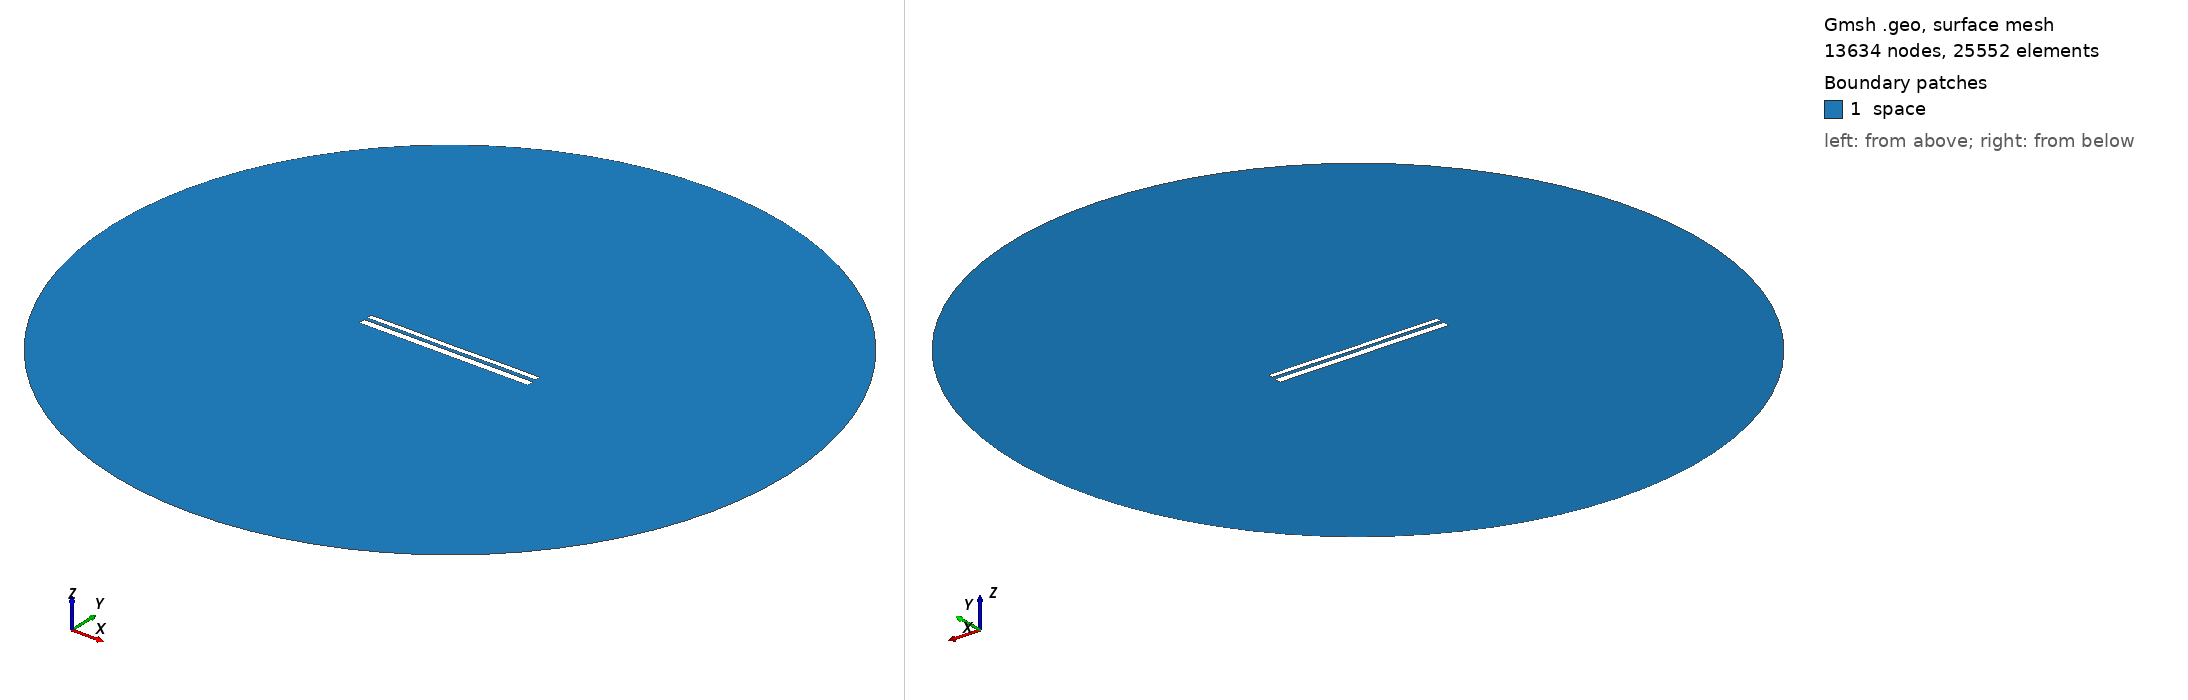

Gmsh geometry script, surface-meshed: 13634 nodes, 25552 surface elements. Boundary patches (legend numbers): 1 space. Left view from above one corner, right view from below the opposite corner. Legend entries are the model's physical surfaces. The drawing asked Gmsh for element sizes between 1% and 20% of the model's largest extent; the script's own settings can give other sizes.

=== 9939.geo (drawn) ===
//---------------------------------------
// Geometry kernel
//---------------------------------------

SetFactory("OpenCASCADE");



//---------------------------------------
// Parameters of the geometry
//---------------------------------------

// Overetch of the upper plate
overetch = 0.375;

// Distance between the plates
distance = 1.5;

// Discretization over the x axis (for the deformation)
nx = 50; 

// Length of the plate
L = 100 - overetch; 

// Number of modes
n = 4; 

// 1st mode coefficient
coeff(1) = 0.15;
beta(1) = 0.596864 * 3.1415926535 / L;

// 2nd mode coefficient
coeff(2) = 0.0;
beta(2) = 1.49418 * 3.1415926535 / L;

// 3rd mode coefficient
coeff(3) = 0.0;
beta(3) = 2.50025 * 3.1415926535 / L;

// 4th mode coefficient
coeff(4) = 0.07499999999999998;
beta(4) = 3.49999 * 3.1415926535 / L;



//---------------------------------------
// Upper plate (deformed rectangle)
//---------------------------------------

// Coordiantes of the upper plate
xmin = -50;
xmax = 50 - overetch;

// Height of the upper plate
yheight = 4 - 2 * overetch;

// Indexes of the points
UpperID[] = {};
LowerID[] = {};
LeftID[] = {};
RightID[] = {};

// Point index
p = 1;

// Horizontal edges
For i In {1:nx}
    x = xmin + (i-1)*(xmax - xmin)/(nx-1);

    y_bottom = distance / 2 + overetch;
    For j In {1:n}
        C = (Cosh(beta(j)*L) + Cos(beta(j)*L)) / (Sinh(beta(j)*L) + Sin(beta(j)*L));
        y_bottom  = y_bottom + coeff(j) * (Cosh(beta(j)*(x+50)) - Cos(beta(j)*(x+50)) - C * (Sinh(beta(j)*(x+50)) - Sin(beta(j)*(x+50))));
    EndFor

    y_top = y_bottom + yheight;

    Point(p) = {x, y_top, 0, 1.0};
    UpperID[i] = p;
    p = p + 1;

    Point(p) = {x, y_bottom, 0, 1.0};
    LowerID[i] = p;
    p = p + 1;
EndFor

// Create point lists
UpperPts[] = {}; LowerPts[] = {};
For i In {1:nx}
  UpperPts[] += {UpperID[i]};
  LowerPts[] += {LowerID[i]};
EndFor

// Build splines
Spline(1) = {UpperPts[]};
Spline(2) = {LowerPts[]};
Line(3) = {LowerPts[nx-1], UpperPts[nx-1]};
Line(4) = {LowerPts[0], UpperPts[0]};

// Build the plane surface
Curve Loop(1) = {2, 3, -1, -4};
Plane Surface(1) = {1};



//---------------------------------------
// Lower plate (rectangle)
//---------------------------------------

// Vertices
Point(1001) = {-50, -1, 0, 1.0};
Point(1002) = { 50, -1, 0, 1.0};
Point(1003) = { 50,  -5, 0, 1.0};
Point(1004) = {-50,  -5, 0, 1.0};

// Edges
Line(5) = {1001, 1002};
Line(6) = {1002, 1003};
Line(7) = {1003, 1004};
Line(8) = {1004, 1001};

// Plane surface
Line Loop(2) = {5, 6, 7, 8};
Plane Surface(2) = {2}; 



//---------------------------------------
// Outer (fictious) boundary
//---------------------------------------

// Points
Point(1005) = {0, 0, 0};       // Center
Point(1006) = {200, 0, 0};     // Start point
Point(1007) = {0, 200, 0};     // 90 degrees
Point(1008) = {-200, 0, 0};    // 180 degrees
Point(1009) = {0, -200, 0};    // 270 degrees

// Circle arcs (each needs start, center, end)
Circle(9) = {1006, 1005, 1007};
Circle(10) = {1007, 1005, 1008};
Circle(11) = {1008, 1005, 1009};
Circle(12) = {1009, 1005, 1006};

// Plane surface for the entire domain
Curve Loop(3) = {9, 10, 11, 12};
Surface(3) = {3};

// Subtract the plates from the whole domain to obtain the actual domain where we want to solve the equations
BooleanDifference{ Surface{3}; Delete; }{ Surface{1}; Surface{2}; Delete; }




//---------------------------------------
// Transfinite Lines/Curves
//---------------------------------------

// Set the number of points on the boundaries
r = 7;

// Plates
Transfinite Curve {1, 2} = 50*r Using Progression 1;
Transfinite Curve {3, 4} = 2*r Using Progression 1;
Transfinite Line {5, 7} = 50*r Using Progression 1;
Transfinite Line {6, 8} = 2*r Using Progression 1;

// Outer boundary
Transfinite Line {9, 10, 11, 12} = 20 Using Progression 1;



//---------------------------------------
// Physical groups
//---------------------------------------                

// Physical curves (boundaries)
Physical Line("force_segment", 10) = {2};
Physical Line("upper_plate", 11) = {1, 3, 4};
Physical Line("lower_plate", 12) = {5, 6, 7, 8};
Physical Line("boundary", 20) = {9, 10, 11, 12};

// Physical Surfaces
Physical Surface("space", 30) = {3};



//---------------------------------------
// 6. Generate the Mesh
//---------------------------------------

// 2D mesh generation
Mesh 2;
